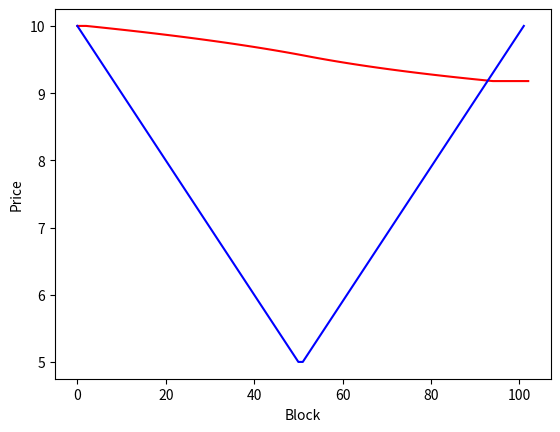

Generate this figure with matplotlib:
# -*- coding: utf-8 -*-
import random
import math
import matplotlib.pyplot as plt
"""
Created on Wed Feb 23 12:49:24 2022

[redacted]
"""
def gaus_rand(mu,sigma,tx_count):
    nums = [] 
    mu = mu
    sigma = sigma
        
    for i in range(tx_count): 
        temp = random.gauss(mu, sigma) 
        nums.append(temp) 
    out = []
    k = 0
    for each in nums:
        k += each
        out.append(k)
    return out


#vAMM example
def transact_normalAMM( assetInput, txType, pooled_mAsset, pooled_UST ): #txType determines buy[1] or sale[2] (of mAsset)
    x = pooled_mAsset
    y = pooled_UST
    k = x * y
    n = assetInput
    if txType == 1: #if tx type is a purchase of mAsset (using UST)
        if assetInput > 0:
            tx = 'Buys mAsset'
        else:
            tx = 'Sell mAsset'   
        y_n = y + n
        H = x - ( k / y_n )
        x_H = x - H
        return H, x_H, y_n, tx
    if txType == 2: #if tx type is a sale of mAsset (in exchange for UST)
        if assetInput > 0:
            tx = 'Sell mAsset'
        else:
            tx = 'Buys mAsset'    
        x_n = x + n
        H = y - ( k / x_n)
        y_H = y - H
        return H, x_n, y_H, tx
    
def transact_DynamicAMM( assetInput, txType, pooled_mAsset, pooled_UST, oraclePrice, swapFee): #txType determines buy or sale (of mAsset))
    x = pooled_mAsset
    y = pooled_UST
    k = x * y
    n = assetInput
    ref_p = oraclePrice
    
    w = k * ( ref_p / ( y * y ) )
    a = x - ( y / ref_p )
    x_a = x - a
    
    if txType == 1: #if tx type is a purchase of mAsset (using UST)
        if assetInput > 0:
            tx = 'Buys mAsset'
        else:
            tx = 'Sell mAsset'
        y_n = y + n
        H = ( k / ( w * y_n ) - x_a ) * -1
        x_H = x - H
        return H, x_H, y_n, tx, w, a
    if txType == 2: #if tx type is a sale of mAsset (in exchange for UST)
        if assetInput > 0:
            tx = 'Sell mAsset'
        else:
            tx = 'Buys mAsset'    
        x_n = x + n
        H = ( k / ( w * ( x_a + n ) )  - y ) * -1  
        y_H = y - H
        return H, x_n, y_H, tx, w, a

def transact_vAMM( assetInput, txType, tx_count, pooled_mAsset, pooled_UST, oraclePrice,swapFee):
    x = pooled_mAsset
    y = x**2 / x * oraclePrice

    ref_p = oraclePrice
    n = assetInput
    delta = 0
    cooldown = 10
    total_x = [x]
    data = []
    #DEBUG / graph related
    lead = cooldown
    tx = 0
    tx_f = 0
    summ = 0
    
    for each in range(0,tx_count):
        if each < tx_count:
            output = transact_DynamicAMM(n, txType, x, y, ref_p,swapFee)
            if delta + output[0] > pooled_mAsset:
                x = x
                y = y
                w = w
                a = a
                tx += 1
                tx_f += 1
            else:
                delta += output[0]
                #print(x)
                x = output[1]
                #print(x)
                y = output[2]
                w = output[4]
                a = output[5]  
                tx += 1
                summ += n
        balancer = delta / cooldown 
        delta -= balancer
        data.append( [x, y, w, a, delta, balancer])
        y = (x + balancer)**2 / x * ref_p
        x += balancer
    end = [data]
    return end
 
    
def mint_mAsset(UST,MCR,oraclePrice,Cushion):
    a_CR = MCR * (1 + Cushion) 
    mAsset = UST / a_CR / oraclePrice
    CR = UST / (mAsset * oraclePrice)
    value = mAsset * oraclePrice
    return mAsset, value, CR,  UST, oraclePrice
    
    
def burn_mAsset(position,oraclePrice,MCR,closing_fee,L_discount):
    mAsset = position[0]
    collateral = position[3]
    current_value = mAsset * oraclePrice
    current_CR = collateral / current_value
    liqd_col = 0
    r_collateral = collateral
    if current_CR < MCR :
        liq_discount = math.min(current_CR - 1,L_discount)
        
        liqd_col = collateral
    else:
        kk = 0
    return liqd_col 

   
#try several conditions 
### Part 1 - AMM vs Mint AMM idea

#Define Oracle

duration = 100.0 #duration of test in blocks (in seconds is duration * 6) if 1000 -> 100 minutes
baseOracle = 10
p_variation = 0.5 #percent to adjust Oracle to relative to baseOracle (both + and -)
top_test = int((baseOracle * ( 1 + p_variation)) * duration + 1)
bot_test = int((baseOracle * ( 1 - p_variation)) * duration)
print(top_test, bot_test)
Oracle = []

#^ or \/
for each in range(50,101,1):
    Oracle.append(each / 10)
Oracle.reverse()
for each in range(50,101,1):
    Oracle.append(each / 10)
#for each in range(1000,1501,1):
#    Oracle.append(each / 100)
    
#print(Oracle)
#Define Global variables

Per_block_value_used = 10 #in UST
cooldown = 10 #1 minute
MCR = 1.5
price_cushion = .5 #percent change to prevent liquidation
discount_rate = .2 #percent discount for liquidation
CDP_closure_fee = .015 #percent fee levied on minted mAsset value upon liquidation or CDP closure
swap_fee = 0.003 #percent fee levied on any swap transaction
Per_block_value_used = 10 #in UST
X_i = 1000
Y_i = 10000
cushion = 1
static_oracle = 10
p_i = Y_i / X_i

#NORMAL AMM w/ stable oracle
p = p_i
x = X_i
y = Y_i
O = static_oracle
d = Per_block_value_used
c = cushion
pos = []
x_con = [x]
y_con = [y]
p_con = [p]
test = 0
ret_UST = 0
minted = 0
minted_Cost = 0
Oracle.reverse()
for each in Oracle:
    p = y / x
    #print(p)
    print(each)
    if p > each:
        out = mint_mAsset(d, MCR, each, c)
        minted += out[1]
        test += d
        ret = transact_normalAMM(out[0], 2, x, y)
        ret_UST += ret[0]
        pos.append(out)
        x = ret[1]
        y = ret[2]


    elif p < each:
        itit = 9
    x_con.append(x)
    y_con.append(y)
    p_con.append(p)
    
    



fig, ax1 = plt.subplots()
ax1.plot(p_con, color = 'red')
#ax2 = ax1.twinx()
ax1.plot(Oracle, color = 'blue')
plt.xlabel("Block")
plt.ylabel("Price")



out = mint_mAsset(100, 1.5, 10, .5)
#print(out)















##NEW IDEA
"""
Burn MIR for mAsset_I
mAsset_I(price) == Oracle Price
(NOT SWAPPABLE AND IS LOCKED IN CONTRACT EXECUTION)
mAsset_I used to create CDP of original mAsset
Collateral multiplier (for new positions) increases as Peg is restored.
Negative rate is imposed when peg far gone (>20%)
Can liquidate to get more mAsset_I back vs mAsset depending on 'funding' 
Use mAsset_I to mint 

"""
#X = 100000
#Y = 1200000
#dY = 1000
#O_n = 1000
#MCR = 1.5

"""
A)
Constant O_n, No Buy pressure   
Constant O_n, Buy Pressure < dY
Constant O_n, Buy Pressure = dY
Constant O_n, Buy Pressure > dY

B)
Linear 9 - 11 O_n, No Buy pressure
Linear 9 - 11 O_n, Buy Pressure < dY
Linear 9 - 11 O_n, Buy Pressure = dY
Linear 9 - 11 O_n, Buy Pressure > dY

Part 2
"""

#x1, y1, O_n1 = 100000, 1000000, 9
#x2, y2, O_n2 = 200000, 2000000, 10
#x3, y3, O_n3 = 300000, 3000000, 11



"""
A)
Constant O_n, No Buy pressure   
Constant O_n, Buy Pressure < dY
Constant O_n, Buy Pressure = dY
Constant O_n, Buy Pressure > dY

B)
Invert O_n, No Buy pressure
Invert 9 - 11 O_n, Buy Pressure < dY
Invert 9 - 11 O_n, Buy Pressure = dY
Invert 9 - 11 O_n, Buy Pressure > dY
"""    

"""
fig, ax1 = plt.subplots()
ax1.plot(test[0],marker = '.', color = 'red',)
plt.xlabel("Block")
plt.ylabel("mAsset")
"""